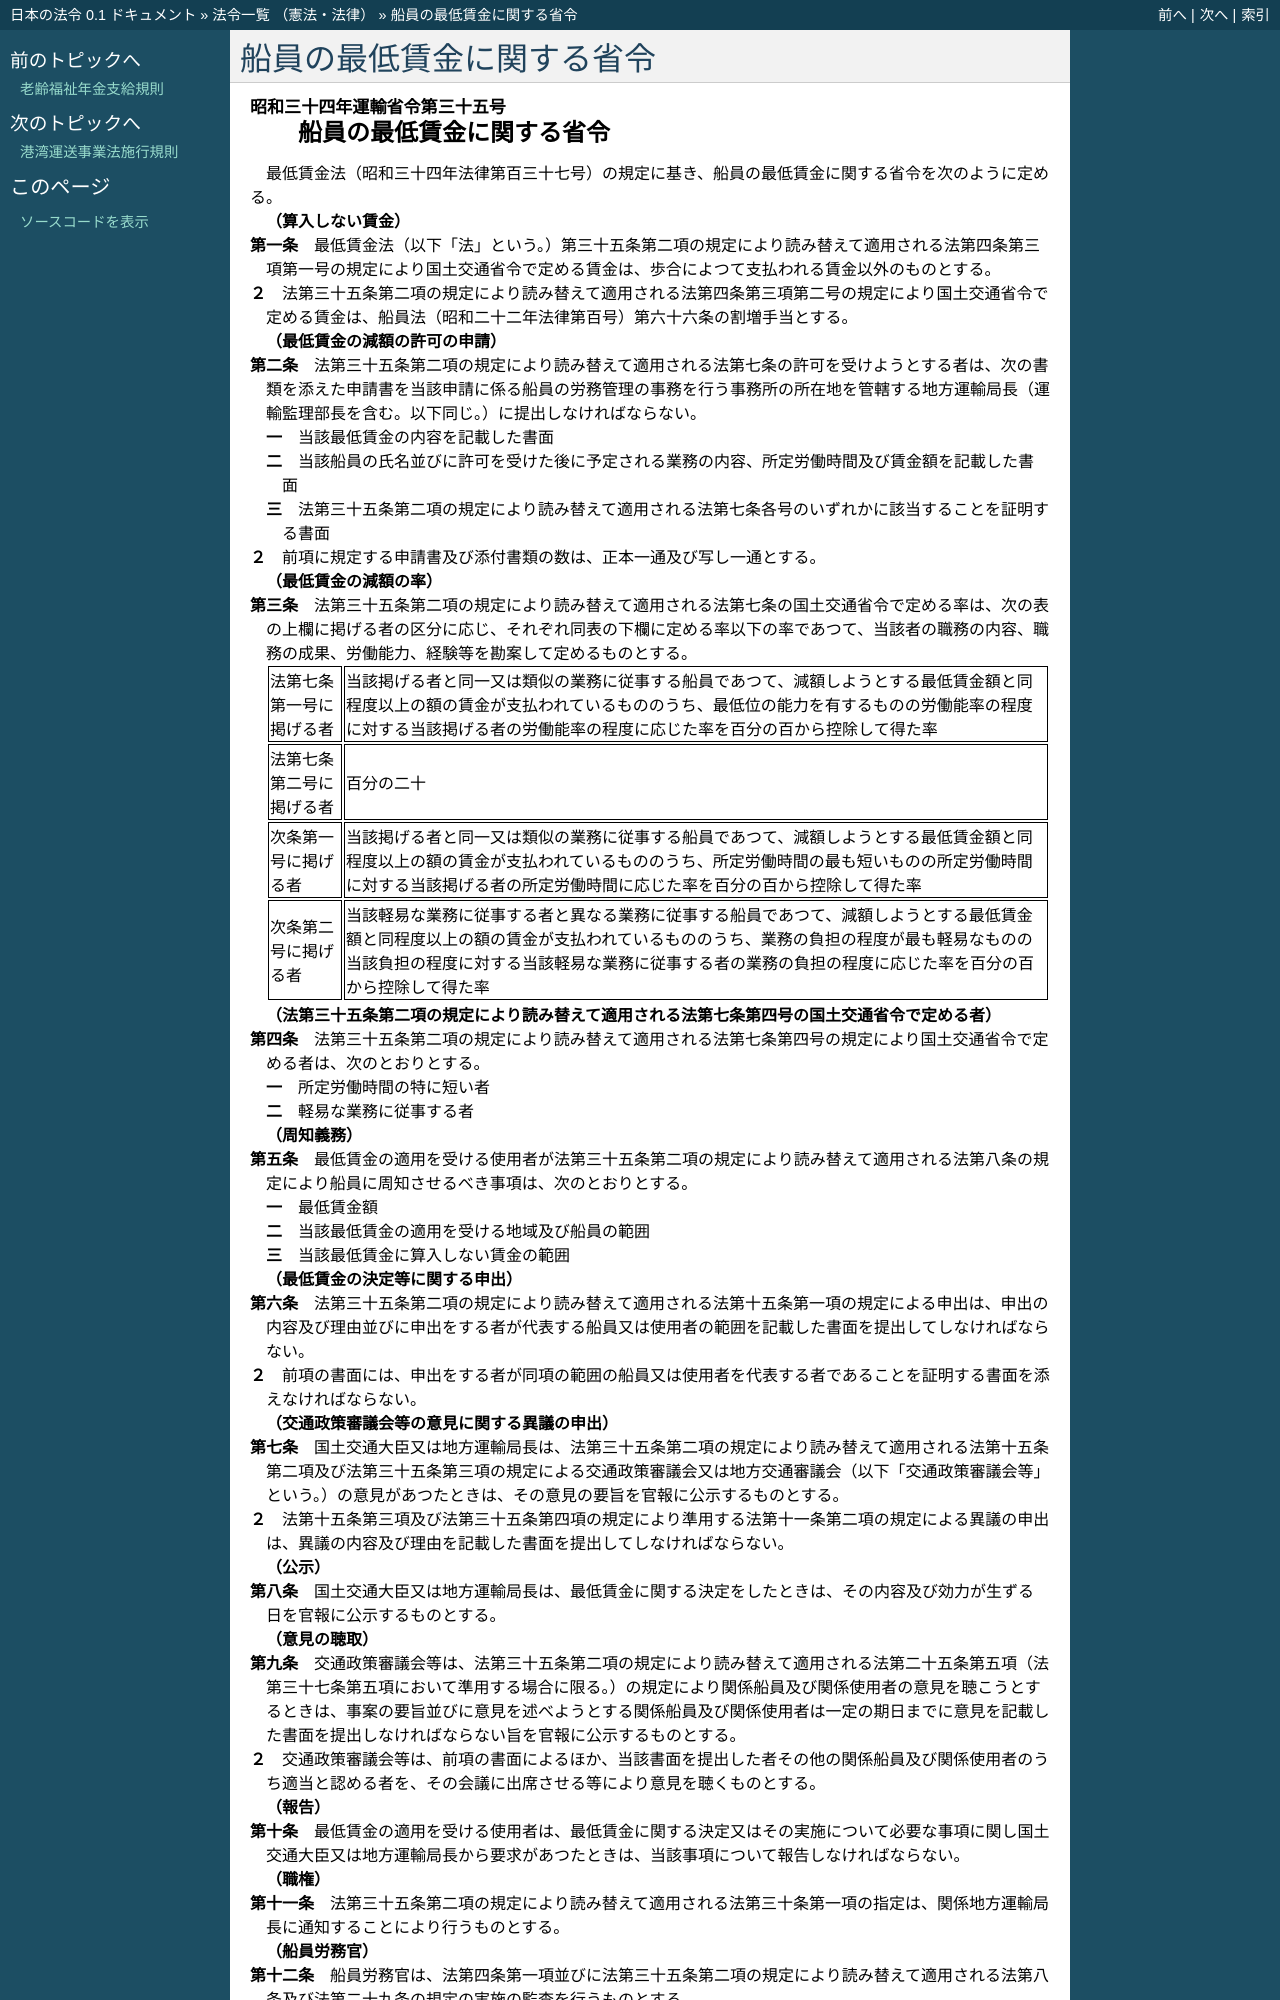

repository: ledmonster/japanese-law · page: doc/334/334M50000800035_20081001_420M60000800077.html · generator: sphinx

.. _334M50000800035_20081001_420M60000800077:

:orphan:

==========================
船員の最低賃金に関する省令
==========================

.. raw:: html
    
    
    <main id="contentsLaw" class="active">
    <div id="innerDocument" class="active">
    
    
    
    
    <div style="margin-bottom: 12px;">
    <div id="lawTitleNo" style="font-size: 1.067rem; font-weight: bold;" class="_shokanBoxParent">昭和三十四年運輸省令第三十五号<div class="_shokanBox"></div>
    <div class="_inyoBox" id="_inyo_"></div>
    </div>
    <div id="lawTitle" style="margin-left: 3rem; font-size: 1.5rem; font-weight: bold; line-height: 1.25em;" class="_shokanBoxParent">
    <span data-xpath="">船員の最低賃金に関する省令</span><div class="_shokanBox" id="_shokan_"><div class="_shokanBtnIcons"></div></div>
    <div class="_inyoBox" id="_inyo_"></div>
    </div>
    </div><section id="EnactStatement" class="active EnactStatement"><div class="_div_EnactStatement _shokanBoxParent" style="text-indent: 1em;">
    <span data-xpath="">最低賃金法（昭和三十四年法律第百三十七号）の規定に基き、船員の最低賃金に関する省令を次のように定める。</span><div class="_shokanBox" id="_shokan_"><div class="_shokanBtnIcons"></div></div>
    <div class="_inyoBox" id="_inyo_"></div>
    </div></section><section id="MainProvision" class="active MainProvision"><section id="" class="active Article"><div style="margin-left: 1em; font-weight: bold;" class="_div_ArticleCaption _shokanBoxParent">
    <span data-xpath="">（算入しない賃金）</span><div class="_shokanBox" id="_shokan_"><div class="_shokanBtnIcons"></div></div>
    <div class="_inyoBox" id="_inyo_"></div>
    </div>
    <div style="margin-left: 1em; text-indent: -1em;" id="" class="_div_ArticleTitle _shokanBoxParent">
    <span style="font-weight: bold;">第一条</span>　<span data-xpath="">最低賃金法（以下「法」という。）第三十五条第二項の規定により読み替えて適用される法第四条第三項第一号の規定により国土交通省令で定める賃金は、歩合によつて支払われる賃金以外のものとする。</span><div class="_shokanBox" id="_shokan_"><div class="_shokanBtnIcons"></div></div>
    <div class="_inyoBox" id="_inyo_"></div>
    </div>
    <div style="margin-left: 1em; text-indent: -1em;" class="_div_ParagraphSentence _shokanBoxParent">
    <span style="font-weight: bold;">２</span>　<span data-xpath="">法第三十五条第二項の規定により読み替えて適用される法第四条第三項第二号の規定により国土交通省令で定める賃金は、船員法（昭和二十二年法律第百号）第六十六条の割増手当とする。</span><div class="_shokanBox" id="_shokan_"><div class="_shokanBtnIcons"></div></div>
    <div class="_inyoBox" id="_inyo_"></div>
    </div></section><section id="" class="active Article"><div style="margin-left: 1em; font-weight: bold;" class="_div_ArticleCaption _shokanBoxParent">
    <span data-xpath="">（最低賃金の減額の許可の申請）</span><div class="_shokanBox" id="_shokan_"><div class="_shokanBtnIcons"></div></div>
    <div class="_inyoBox" id="_inyo_"></div>
    </div>
    <div style="margin-left: 1em; text-indent: -1em;" id="" class="_div_ArticleTitle _shokanBoxParent">
    <span style="font-weight: bold;">第二条</span>　<span data-xpath="">法第三十五条第二項の規定により読み替えて適用される法第七条の許可を受けようとする者は、次の書類を添えた申請書を当該申請に係る船員の労務管理の事務を行う事務所の所在地を管轄する地方運輸局長（運輸監理部長を含む。以下同じ。）に提出しなければならない。</span><div class="_shokanBox" id="_shokan_"><div class="_shokanBtnIcons"></div></div>
    <div class="_inyoBox" id="_inyo_"></div>
    </div>
    <div id="" style="margin-left: 2em; text-indent: -1em;" class="_div_ItemSentence _shokanBoxParent">
    <span style="font-weight: bold;">一</span>　<span data-xpath="">当該最低賃金の内容を記載した書面</span><div class="_shokanBox" id="_shokan_"><div class="_shokanBtnIcons"></div></div>
    <div class="_inyoBox" id="_inyo_"></div>
    </div>
    <div id="" style="margin-left: 2em; text-indent: -1em;" class="_div_ItemSentence _shokanBoxParent">
    <span style="font-weight: bold;">二</span>　<span data-xpath="">当該船員の氏名並びに許可を受けた後に予定される業務の内容、所定労働時間及び賃金額を記載した書面</span><div class="_shokanBox" id="_shokan_"><div class="_shokanBtnIcons"></div></div>
    <div class="_inyoBox" id="_inyo_"></div>
    </div>
    <div id="" style="margin-left: 2em; text-indent: -1em;" class="_div_ItemSentence _shokanBoxParent">
    <span style="font-weight: bold;">三</span>　<span data-xpath="">法第三十五条第二項の規定により読み替えて適用される法第七条各号のいずれかに該当することを証明する書面</span><div class="_shokanBox" id="_shokan_"><div class="_shokanBtnIcons"></div></div>
    <div class="_inyoBox" id="_inyo_"></div>
    </div>
    <div style="margin-left: 1em; text-indent: -1em;" class="_div_ParagraphSentence _shokanBoxParent">
    <span style="font-weight: bold;">２</span>　<span data-xpath="">前項に規定する申請書及び添付書類の数は、正本一通及び写し一通とする。</span><div class="_shokanBox" id="_shokan_"><div class="_shokanBtnIcons"></div></div>
    <div class="_inyoBox" id="_inyo_"></div>
    </div></section><section id="" class="active Article"><div style="margin-left: 1em; font-weight: bold;" class="_div_ArticleCaption _shokanBoxParent">
    <span data-xpath="">（最低賃金の減額の率）</span><div class="_shokanBox" id="_shokan_"><div class="_shokanBtnIcons"></div></div>
    <div class="_inyoBox" id="_inyo_"></div>
    </div>
    <div style="margin-left: 1em; text-indent: -1em;" id="" class="_div_ArticleTitle _shokanBoxParent">
    <span style="font-weight: bold;">第三条</span>　<span data-xpath="">法第三十五条第二項の規定により読み替えて適用される法第七条の国土交通省令で定める率は、次の表の上欄に掲げる者の区分に応じ、それぞれ同表の下欄に定める率以下の率であつて、当該者の職務の内容、職務の成果、労働能力、経験等を勘案して定めるものとする。</span><div class="_shokanBox" id="_shokan_"><div class="_shokanBtnIcons"></div></div>
    <div class="_inyoBox" id="_inyo_"></div>
    </div>
    <div class="_shokanBoxParent">
    <table class="Table" style="margin-left: 1em;">
    <tr class="TableRow">
    <td style="border-top: black solid 1px; border-bottom: black solid 1px; border-left: black solid 1px; border-right: black solid 1px;" class="col-pad"><div><span data-xpath="">法第七条第一号に掲げる者</span></div></td>
    <td style="border-top: black solid 1px; border-bottom: black solid 1px; border-left: black solid 1px; border-right: black solid 1px;" class="col-pad"><div><span data-xpath="">当該掲げる者と同一又は類似の業務に従事する船員であつて、減額しようとする最低賃金額と同程度以上の額の賃金が支払われているもののうち、最低位の能力を有するものの労働能率の程度に対する当該掲げる者の労働能率の程度に応じた率を百分の百から控除して得た率</span></div></td>
    </tr>
    <tr class="TableRow">
    <td style="border-top: black solid 1px; border-bottom: black solid 1px; border-left: black solid 1px; border-right: black solid 1px;" class="col-pad"><div><span data-xpath="">法第七条第二号に掲げる者</span></div></td>
    <td style="border-top: black solid 1px; border-bottom: black solid 1px; border-left: black solid 1px; border-right: black solid 1px;" class="col-pad"><div><span data-xpath="">百分の二十</span></div></td>
    </tr>
    <tr class="TableRow">
    <td style="border-top: black solid 1px; border-bottom: black solid 1px; border-left: black solid 1px; border-right: black solid 1px;" class="col-pad"><div><span data-xpath="">次条第一号に掲げる者</span></div></td>
    <td style="border-top: black solid 1px; border-bottom: black solid 1px; border-left: black solid 1px; border-right: black solid 1px;" class="col-pad"><div><span data-xpath="">当該掲げる者と同一又は類似の業務に従事する船員であつて、減額しようとする最低賃金額と同程度以上の額の賃金が支払われているもののうち、所定労働時間の最も短いものの所定労働時間に対する当該掲げる者の所定労働時間に応じた率を百分の百から控除して得た率</span></div></td>
    </tr>
    <tr class="TableRow">
    <td style="border-top: black solid 1px; border-bottom: black solid 1px; border-left: black solid 1px; border-right: black solid 1px;" class="col-pad"><div><span data-xpath="">次条第二号に掲げる者</span></div></td>
    <td style="border-top: black solid 1px; border-bottom: black solid 1px; border-left: black solid 1px; border-right: black solid 1px;" class="col-pad"><div><span data-xpath="">当該軽易な業務に従事する者と異なる業務に従事する船員であつて、減額しようとする最低賃金額と同程度以上の額の賃金が支払われているもののうち、業務の負担の程度が最も軽易なものの当該負担の程度に対する当該軽易な業務に従事する者の業務の負担の程度に応じた率を百分の百から控除して得た率</span></div></td>
    </tr>
    </table>
    <div class="_shokanBox"></div>
    <div class="_inyoBox"></div>
    </div></section><section id="" class="active Article"><div style="margin-left: 1em; font-weight: bold;" class="_div_ArticleCaption _shokanBoxParent">
    <span data-xpath="">（法第三十五条第二項の規定により読み替えて適用される法第七条第四号の国土交通省令で定める者）</span><div class="_shokanBox" id="_shokan_"><div class="_shokanBtnIcons"></div></div>
    <div class="_inyoBox" id="_inyo_"></div>
    </div>
    <div style="margin-left: 1em; text-indent: -1em;" id="" class="_div_ArticleTitle _shokanBoxParent">
    <span style="font-weight: bold;">第四条</span>　<span data-xpath="">法第三十五条第二項の規定により読み替えて適用される法第七条第四号の規定により国土交通省令で定める者は、次のとおりとする。</span><div class="_shokanBox" id="_shokan_"><div class="_shokanBtnIcons"></div></div>
    <div class="_inyoBox" id="_inyo_"></div>
    </div>
    <div id="" style="margin-left: 2em; text-indent: -1em;" class="_div_ItemSentence _shokanBoxParent">
    <span style="font-weight: bold;">一</span>　<span data-xpath="">所定労働時間の特に短い者</span><div class="_shokanBox" id="_shokan_"><div class="_shokanBtnIcons"></div></div>
    <div class="_inyoBox" id="_inyo_"></div>
    </div>
    <div id="" style="margin-left: 2em; text-indent: -1em;" class="_div_ItemSentence _shokanBoxParent">
    <span style="font-weight: bold;">二</span>　<span data-xpath="">軽易な業務に従事する者</span><div class="_shokanBox" id="_shokan_"><div class="_shokanBtnIcons"></div></div>
    <div class="_inyoBox" id="_inyo_"></div>
    </div></section><section id="" class="active Article"><div style="margin-left: 1em; font-weight: bold;" class="_div_ArticleCaption _shokanBoxParent">
    <span data-xpath="">（周知義務）</span><div class="_shokanBox" id="_shokan_"><div class="_shokanBtnIcons"></div></div>
    <div class="_inyoBox" id="_inyo_"></div>
    </div>
    <div style="margin-left: 1em; text-indent: -1em;" id="" class="_div_ArticleTitle _shokanBoxParent">
    <span style="font-weight: bold;">第五条</span>　<span data-xpath="">最低賃金の適用を受ける使用者が法第三十五条第二項の規定により読み替えて適用される法第八条の規定により船員に周知させるべき事項は、次のとおりとする。</span><div class="_shokanBox" id="_shokan_"><div class="_shokanBtnIcons"></div></div>
    <div class="_inyoBox" id="_inyo_"></div>
    </div>
    <div id="" style="margin-left: 2em; text-indent: -1em;" class="_div_ItemSentence _shokanBoxParent">
    <span style="font-weight: bold;">一</span>　<span data-xpath="">最低賃金額</span><div class="_shokanBox" id="_shokan_"><div class="_shokanBtnIcons"></div></div>
    <div class="_inyoBox" id="_inyo_"></div>
    </div>
    <div id="" style="margin-left: 2em; text-indent: -1em;" class="_div_ItemSentence _shokanBoxParent">
    <span style="font-weight: bold;">二</span>　<span data-xpath="">当該最低賃金の適用を受ける地域及び船員の範囲</span><div class="_shokanBox" id="_shokan_"><div class="_shokanBtnIcons"></div></div>
    <div class="_inyoBox" id="_inyo_"></div>
    </div>
    <div id="" style="margin-left: 2em; text-indent: -1em;" class="_div_ItemSentence _shokanBoxParent">
    <span style="font-weight: bold;">三</span>　<span data-xpath="">当該最低賃金に算入しない賃金の範囲</span><div class="_shokanBox" id="_shokan_"><div class="_shokanBtnIcons"></div></div>
    <div class="_inyoBox" id="_inyo_"></div>
    </div></section><section id="" class="active Article"><div style="margin-left: 1em; font-weight: bold;" class="_div_ArticleCaption _shokanBoxParent">
    <span data-xpath="">（最低賃金の決定等に関する申出）</span><div class="_shokanBox" id="_shokan_"><div class="_shokanBtnIcons"></div></div>
    <div class="_inyoBox" id="_inyo_"></div>
    </div>
    <div style="margin-left: 1em; text-indent: -1em;" id="" class="_div_ArticleTitle _shokanBoxParent">
    <span style="font-weight: bold;">第六条</span>　<span data-xpath="">法第三十五条第二項の規定により読み替えて適用される法第十五条第一項の規定による申出は、申出の内容及び理由並びに申出をする者が代表する船員又は使用者の範囲を記載した書面を提出してしなければならない。</span><div class="_shokanBox" id="_shokan_"><div class="_shokanBtnIcons"></div></div>
    <div class="_inyoBox" id="_inyo_"></div>
    </div>
    <div style="margin-left: 1em; text-indent: -1em;" class="_div_ParagraphSentence _shokanBoxParent">
    <span style="font-weight: bold;">２</span>　<span data-xpath="">前項の書面には、申出をする者が同項の範囲の船員又は使用者を代表する者であることを証明する書面を添えなければならない。</span><div class="_shokanBox" id="_shokan_"><div class="_shokanBtnIcons"></div></div>
    <div class="_inyoBox" id="_inyo_"></div>
    </div></section><section id="" class="active Article"><div style="margin-left: 1em; font-weight: bold;" class="_div_ArticleCaption _shokanBoxParent">
    <span data-xpath="">（交通政策審議会等の意見に関する異議の申出）</span><div class="_shokanBox" id="_shokan_"><div class="_shokanBtnIcons"></div></div>
    <div class="_inyoBox" id="_inyo_"></div>
    </div>
    <div style="margin-left: 1em; text-indent: -1em;" id="" class="_div_ArticleTitle _shokanBoxParent">
    <span style="font-weight: bold;">第七条</span>　<span data-xpath="">国土交通大臣又は地方運輸局長は、法第三十五条第二項の規定により読み替えて適用される法第十五条第二項及び法第三十五条第三項の規定による交通政策審議会又は地方交通審議会（以下「交通政策審議会等」という。）の意見があつたときは、その意見の要旨を官報に公示するものとする。</span><div class="_shokanBox" id="_shokan_"><div class="_shokanBtnIcons"></div></div>
    <div class="_inyoBox" id="_inyo_"></div>
    </div>
    <div style="margin-left: 1em; text-indent: -1em;" class="_div_ParagraphSentence _shokanBoxParent">
    <span style="font-weight: bold;">２</span>　<span data-xpath="">法第十五条第三項及び法第三十五条第四項の規定により準用する法第十一条第二項の規定による異議の申出は、異議の内容及び理由を記載した書面を提出してしなければならない。</span><div class="_shokanBox" id="_shokan_"><div class="_shokanBtnIcons"></div></div>
    <div class="_inyoBox" id="_inyo_"></div>
    </div></section><section id="" class="active Article"><div style="margin-left: 1em; font-weight: bold;" class="_div_ArticleCaption _shokanBoxParent">
    <span data-xpath="">（公示）</span><div class="_shokanBox" id="_shokan_"><div class="_shokanBtnIcons"></div></div>
    <div class="_inyoBox" id="_inyo_"></div>
    </div>
    <div style="margin-left: 1em; text-indent: -1em;" id="" class="_div_ArticleTitle _shokanBoxParent">
    <span style="font-weight: bold;">第八条</span>　<span data-xpath="">国土交通大臣又は地方運輸局長は、最低賃金に関する決定をしたときは、その内容及び効力が生ずる日を官報に公示するものとする。</span><div class="_shokanBox" id="_shokan_"><div class="_shokanBtnIcons"></div></div>
    <div class="_inyoBox" id="_inyo_"></div>
    </div></section><section id="" class="active Article"><div style="margin-left: 1em; font-weight: bold;" class="_div_ArticleCaption _shokanBoxParent">
    <span data-xpath="">（意見の聴取）</span><div class="_shokanBox" id="_shokan_"><div class="_shokanBtnIcons"></div></div>
    <div class="_inyoBox" id="_inyo_"></div>
    </div>
    <div style="margin-left: 1em; text-indent: -1em;" id="" class="_div_ArticleTitle _shokanBoxParent">
    <span style="font-weight: bold;">第九条</span>　<span data-xpath="">交通政策審議会等は、法第三十五条第二項の規定により読み替えて適用される法第二十五条第五項（法第三十七条第五項において準用する場合に限る。）の規定により関係船員及び関係使用者の意見を聴こうとするときは、事案の要旨並びに意見を述べようとする関係船員及び関係使用者は一定の期日までに意見を記載した書面を提出しなければならない旨を官報に公示するものとする。</span><div class="_shokanBox" id="_shokan_"><div class="_shokanBtnIcons"></div></div>
    <div class="_inyoBox" id="_inyo_"></div>
    </div>
    <div style="margin-left: 1em; text-indent: -1em;" class="_div_ParagraphSentence _shokanBoxParent">
    <span style="font-weight: bold;">２</span>　<span data-xpath="">交通政策審議会等は、前項の書面によるほか、当該書面を提出した者その他の関係船員及び関係使用者のうち適当と認める者を、その会議に出席させる等により意見を聴くものとする。</span><div class="_shokanBox" id="_shokan_"><div class="_shokanBtnIcons"></div></div>
    <div class="_inyoBox" id="_inyo_"></div>
    </div></section><section id="" class="active Article"><div style="margin-left: 1em; font-weight: bold;" class="_div_ArticleCaption _shokanBoxParent">
    <span data-xpath="">（報告）</span><div class="_shokanBox" id="_shokan_"><div class="_shokanBtnIcons"></div></div>
    <div class="_inyoBox" id="_inyo_"></div>
    </div>
    <div style="margin-left: 1em; text-indent: -1em;" id="" class="_div_ArticleTitle _shokanBoxParent">
    <span style="font-weight: bold;">第十条</span>　<span data-xpath="">最低賃金の適用を受ける使用者は、最低賃金に関する決定又はその実施について必要な事項に関し国土交通大臣又は地方運輸局長から要求があつたときは、当該事項について報告しなければならない。</span><div class="_shokanBox" id="_shokan_"><div class="_shokanBtnIcons"></div></div>
    <div class="_inyoBox" id="_inyo_"></div>
    </div></section><section id="" class="active Article"><div style="margin-left: 1em; font-weight: bold;" class="_div_ArticleCaption _shokanBoxParent">
    <span data-xpath="">（職権）</span><div class="_shokanBox" id="_shokan_"><div class="_shokanBtnIcons"></div></div>
    <div class="_inyoBox" id="_inyo_"></div>
    </div>
    <div style="margin-left: 1em; text-indent: -1em;" id="" class="_div_ArticleTitle _shokanBoxParent">
    <span style="font-weight: bold;">第十一条</span>　<span data-xpath="">法第三十五条第二項の規定により読み替えて適用される法第三十条第一項の指定は、関係地方運輸局長に通知することにより行うものとする。</span><div class="_shokanBox" id="_shokan_"><div class="_shokanBtnIcons"></div></div>
    <div class="_inyoBox" id="_inyo_"></div>
    </div></section><section id="" class="active Article"><div style="margin-left: 1em; font-weight: bold;" class="_div_ArticleCaption _shokanBoxParent">
    <span data-xpath="">（船員労務官）</span><div class="_shokanBox" id="_shokan_"><div class="_shokanBtnIcons"></div></div>
    <div class="_inyoBox" id="_inyo_"></div>
    </div>
    <div style="margin-left: 1em; text-indent: -1em;" id="" class="_div_ArticleTitle _shokanBoxParent">
    <span style="font-weight: bold;">第十二条</span>　<span data-xpath="">船員労務官は、法第四条第一項並びに法第三十五条第二項の規定により読み替えて適用される法第八条及び法第二十九条の規定の実施の監査を行うものとする。</span><div class="_shokanBox" id="_shokan_"><div class="_shokanBtnIcons"></div></div>
    <div class="_inyoBox" id="_inyo_"></div>
    </div></section></section><section id="" class="active SupplProvision"><div class="_div_SupplProvisionLabel SupplProvisionLabel _shokanBoxParent" style="margin-bottom: 10px; margin-left: 3em; font-weight: bold;">
    <span data-xpath="">附　則</span><div class="_shokanBox" id="_shokan_"><div class="_shokanBtnIcons"></div></div>
    <div class="_inyoBox" id="_inyo_"></div>
    </div>
    <section class="active Paragraph"><div style="text-indent: 1em;" class="_div_ParagraphSentence _shokanBoxParent">
    <span data-xpath="">この省令は、公布の日から施行する。</span><div class="_shokanBox" id="_shokan_"><div class="_shokanBtnIcons"></div></div>
    <div class="_inyoBox" id="_inyo_"></div>
    </div></section></section><section id="" class="active SupplProvision"><div class="_div_SupplProvisionLabel SupplProvisionLabel _shokanBoxParent" style="margin-bottom: 10px; margin-left: 3em; font-weight: bold;">
    <span data-xpath="">附　則</span>　（昭和三七年九月二八日運輸省令第五一号）<div class="_shokanBox" id="_shokan_"><div class="_shokanBtnIcons"></div></div>
    <div class="_inyoBox" id="_inyo_"></div>
    </div>
    <section class="active Paragraph"><div style="text-indent: 1em;" class="_div_ParagraphSentence _shokanBoxParent">
    <span data-xpath="">この省令は、昭和三十七年十月一日から施行する。</span><div class="_shokanBox" id="_shokan_"><div class="_shokanBtnIcons"></div></div>
    <div class="_inyoBox" id="_inyo_"></div>
    </div></section></section><section id="" class="active SupplProvision"><div class="_div_SupplProvisionLabel SupplProvisionLabel _shokanBoxParent" style="margin-bottom: 10px; margin-left: 3em; font-weight: bold;">
    <span data-xpath="">附　則</span>　（昭和四二年六月二日運輸省令第三二号）　抄<div class="_shokanBox" id="_shokan_"><div class="_shokanBtnIcons"></div></div>
    <div class="_inyoBox" id="_inyo_"></div>
    </div>
    <section class="active Paragraph"><div style="margin-left: 1em; text-indent: -1em;" class="_div_ParagraphSentence _shokanBoxParent">
    <span style="font-weight: bold;">１</span>　<span data-xpath="">この省令は、昭和四十二年十二月一日から施行する。</span><div class="_shokanBox" id="_shokan_"><div class="_shokanBtnIcons"></div></div>
    <div class="_inyoBox" id="_inyo_"></div>
    </div></section></section><section id="" class="active SupplProvision"><div class="_div_SupplProvisionLabel SupplProvisionLabel _shokanBoxParent" style="margin-bottom: 10px; margin-left: 3em; font-weight: bold;">
    <span data-xpath="">附　則</span>　（昭和四三年八月三〇日運輸省令第四二号）　抄<div class="_shokanBox" id="_shokan_"><div class="_shokanBtnIcons"></div></div>
    <div class="_inyoBox" id="_inyo_"></div>
    </div>
    <section class="active Paragraph"><div style="margin-left: 1em; text-indent: -1em;" class="_div_ParagraphSentence _shokanBoxParent">
    <span style="font-weight: bold;">１</span>　<span data-xpath="">この省令は、最低賃金法の一部を改正する法律（昭和四十三年法律第九十号。以下「改正法」という。）の施行の日（昭和四十三年九月一日）から施行する。</span><div class="_shokanBox" id="
